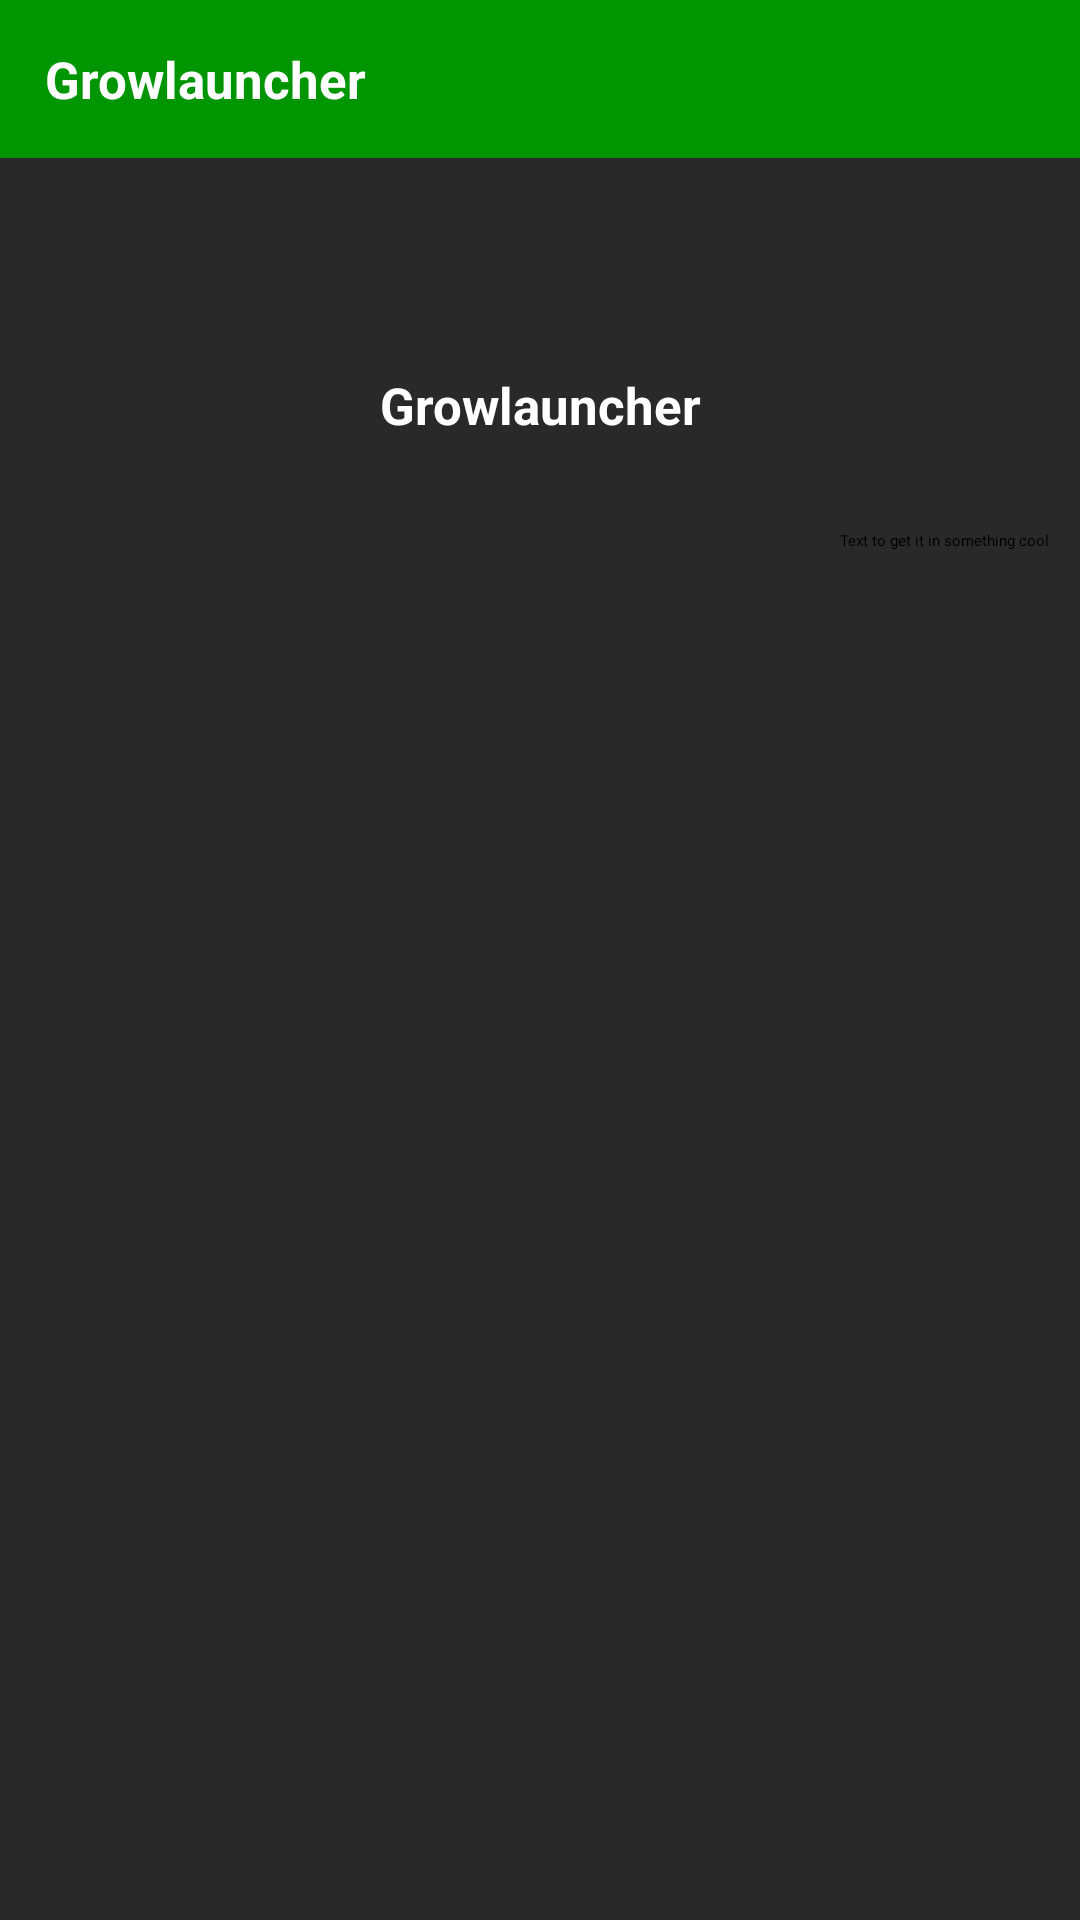

Android layout source for this screen:
<!-- AndroidManifest.xml: application theme AppCompat -->
<!-- res/layout/nogtfound.xml -->
<?xml version="1.0" encoding="utf-8"?>
<LinearLayout android:orientation="vertical" android:background="#ffffffff" android:layout_width="fill_parent" android:layout_height="fill_parent"
  xmlns:android="http://schemas.android.com/apk/res/android">
    <RelativeLayout android:background="#ff292929" android:layout_width="fill_parent" android:layout_height="fill_parent">
        <TextView android:textAppearance="?android:textAppearanceSmall" android:textSize="17.0sp" android:textStyle="bold" android:textColor="#ffffffff" android:id="@id/nogtfoundTextView1" android:background="#ff009503" android:padding="15.0dip" android:layout_width="fill_parent" android:layout_height="wrap_content" android:text="Growlauncher" android:elevation="10.0dip" />
        <View android:id="@id/nogtfoundView1" android:background="?android:dividerVertical" android:layout_width="fill_parent" android:layout_height="1.0dip" android:layout_below="@id/nogtfoundTextView1" />
        <TextView android:textAppearance="?android:textAppearanceSmall" android:textSize="17.0sp" android:textStyle="bold" android:textColor="#ffffffff" android:id="@id/title" android:layout_width="wrap_content" android:layout_height="wrap_content" android:layout_marginTop="70.0dip" android:text="Growlauncher" android:layout_below="@id/nogtfoundView1" android:layout_centerHorizontal="true" android:textAlignment="center" />
        <LinearLayout android:orientation="horizontal" android:background="@drawable/image_2" android:layout_width="70.0dip" android:layout_height="70.0dip" android:layout_below="@id/nogtfoundView1" android:layout_centerHorizontal="true" />
        <TextView android:textSize="15.0sp" android:textColor="#ffffffff" android:id="@id/desc" android:layout_width="wrap_content" android:layout_height="wrap_content" android:layout_marginLeft="10.0dip" android:layout_marginRight="10.0dip" android:layout_below="@id/title" android:layout_centerInParent="true" android:textAlignment="center" />
        <Button android:id="@id/button_link" android:layout_width="wrap_content" android:layout_height="wrap_content" android:layout_marginLeft="10.0dip" android:layout_marginTop="10.0dip" android:layout_marginRight="10.0dip" android:layout_marginBottom="10.0dip" android:text="Text to get it in something cool" android:layout_below="@id/desc" android:layout_alignParentRight="true" android:layout_marginStart="10.0dip" android:layout_marginEnd="10.0dip" />
        <View android:id="@id/nogtfoundView2" android:background="?android:dividerVertical" android:layout_width="fill_parent" android:layout_height="1.0dip" android:layout_below="@id/desc" />
    </RelativeLayout>
</LinearLayout>
<!-- resources referenced by this layout -->
<resources>

</resources>
